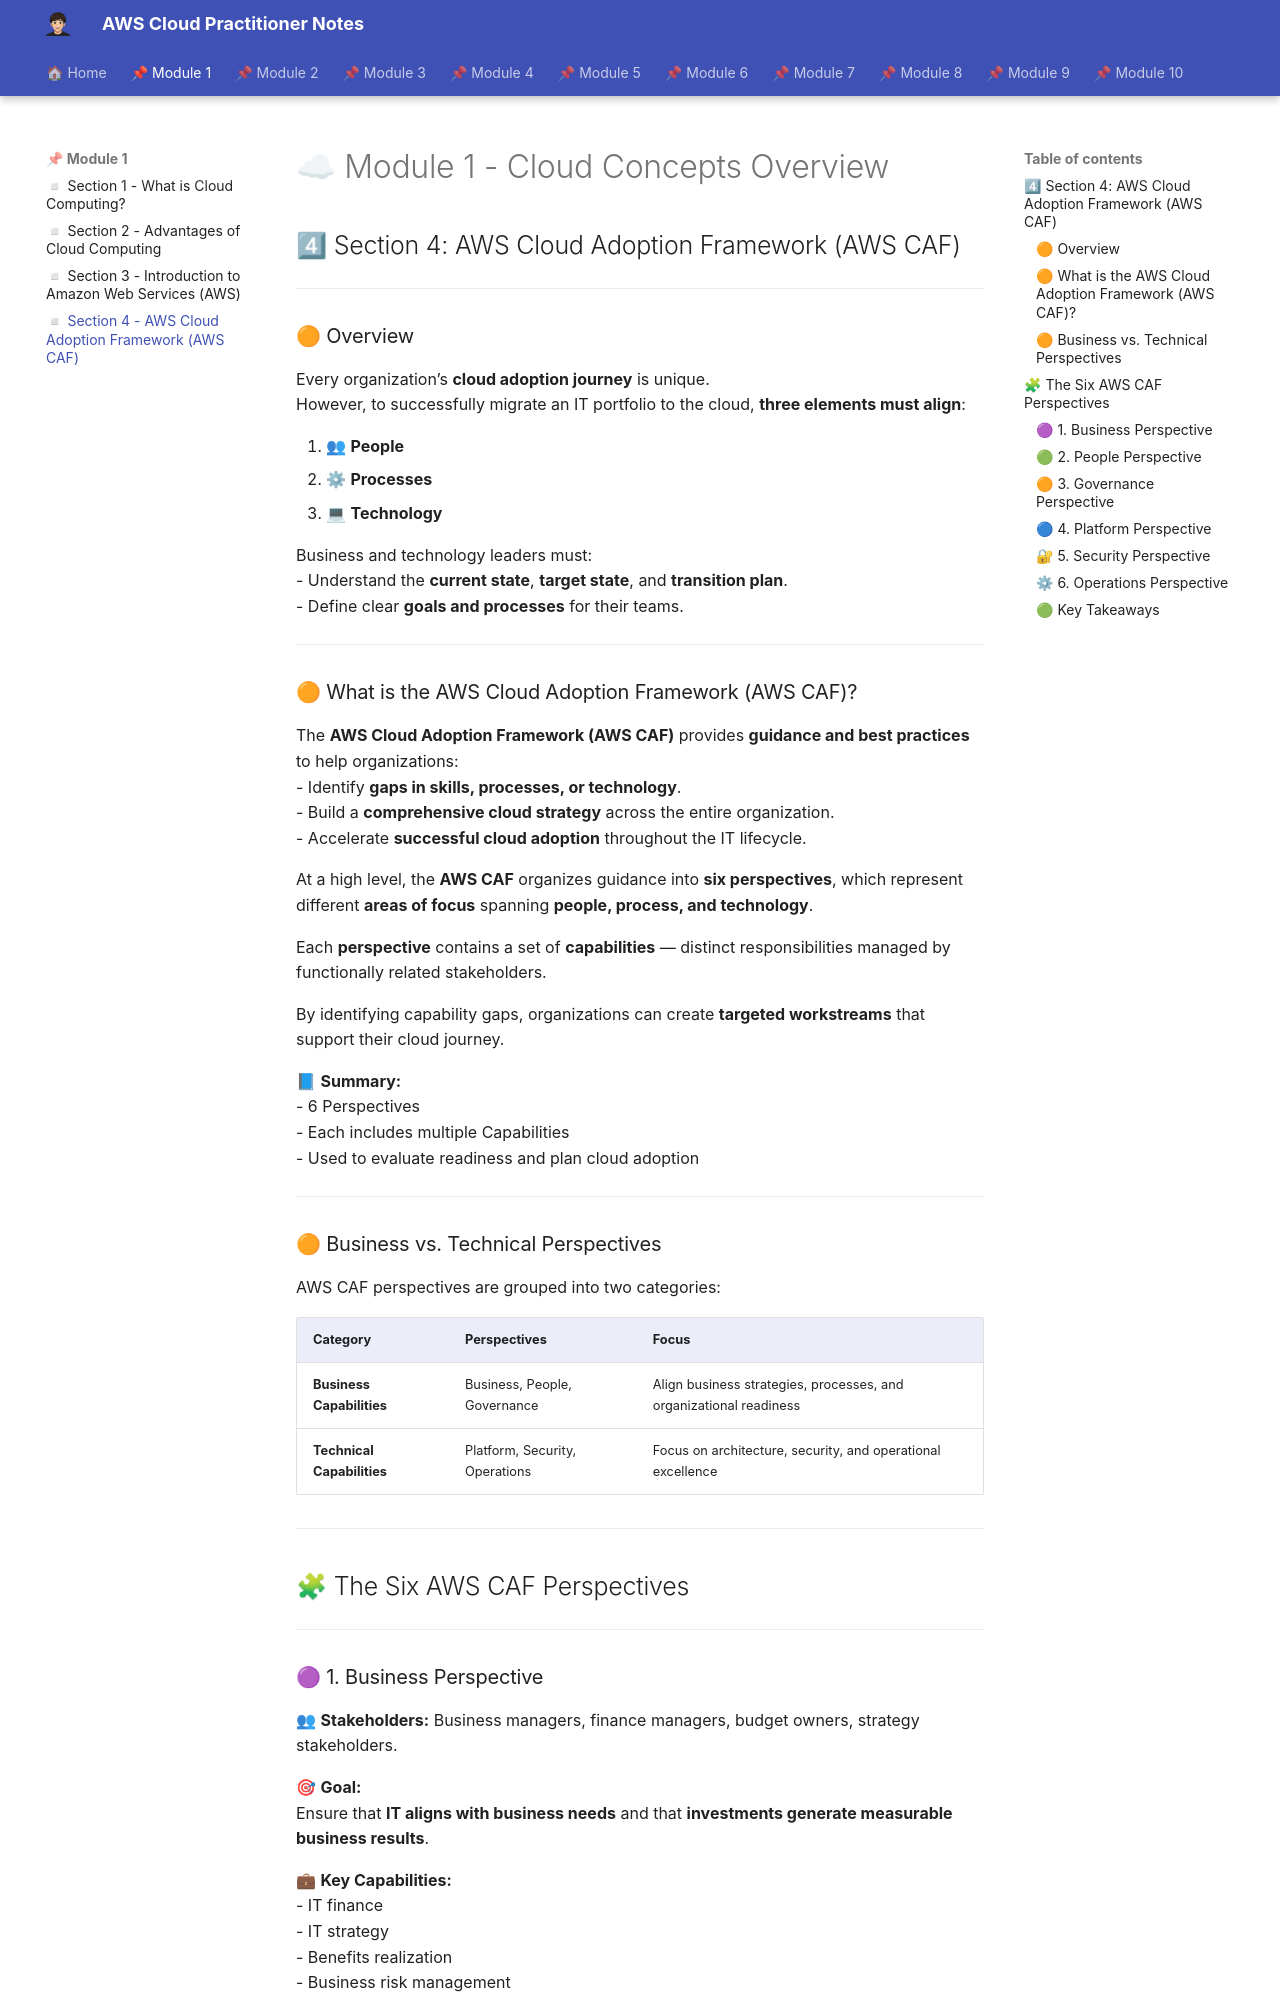

repository: albamdls/aws-notes · page: cloud-practitioner/module-1/m1_sec4/index.html · generator: mkdocs

# ☁ Module 1 - Cloud Concepts Overview  

## 4⃣ Section 4: AWS Cloud Adoption Framework (AWS CAF)  

---

### 🟠 Overview  

Every organization’s **cloud adoption journey** is unique.  
However, to successfully migrate an IT portfolio to the cloud, **three elements must align**:  

1. 👥 **People**  
2. ⚙ **Processes**  
3. 💻 **Technology**  

Business and technology leaders must:  
- Understand the **current state**, **target state**, and **transition plan**.  
- Define clear **goals and processes** for their teams.  

---

### 🟠 What is the AWS Cloud Adoption Framework (AWS CAF)?  

The **AWS Cloud Adoption Framework (AWS CAF)** provides **guidance and best practices** to help organizations:  
- Identify **gaps in skills, processes, or technology**.  
- Build a **comprehensive cloud strategy** across the entire organization.  
- Accelerate **successful cloud adoption** throughout the IT lifecycle.  

At a high level, the **AWS CAF** organizes guidance into **six perspectives**, which represent different **areas of focus** spanning **people, process, and technology**.  

Each **perspective** contains a set of **capabilities** — distinct responsibilities managed by functionally related stakeholders.  

By identifying capability gaps, organizations can create **targeted workstreams** that support their cloud journey.  

📘 **Summary:**  
- 6 Perspectives  
- Each includes multiple Capabilities  
- Used to evaluate readiness and plan cloud adoption  

---

### 🟠 Business vs. Technical Perspectives  

AWS CAF perspectives are grouped into two categories:  

| Category | Perspectives | Focus |
|-----------|---------------|--------|
| **Business Capabilities** | Business, People, Governance | Align business strategies, processes, and organizational readiness |
| **Technical Capabilities** | Platform, Security, Operations | Focus on architecture, security, and operational excellence |

---

## 🧩 The Six AWS CAF Perspectives  

---
